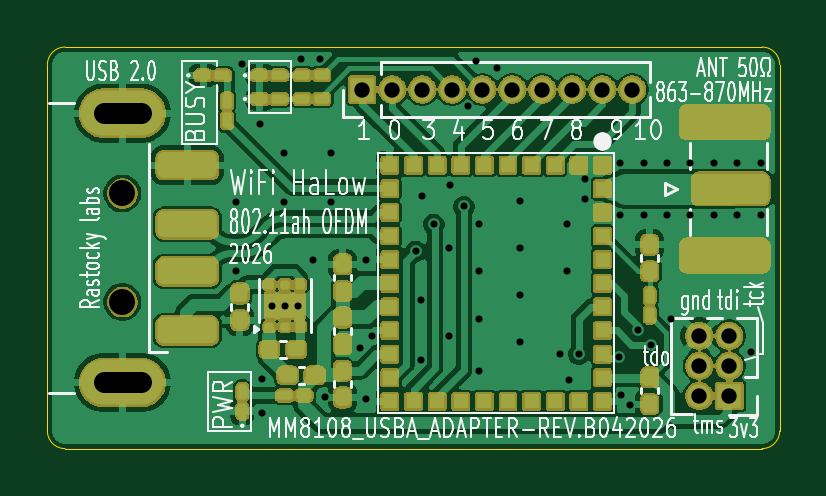
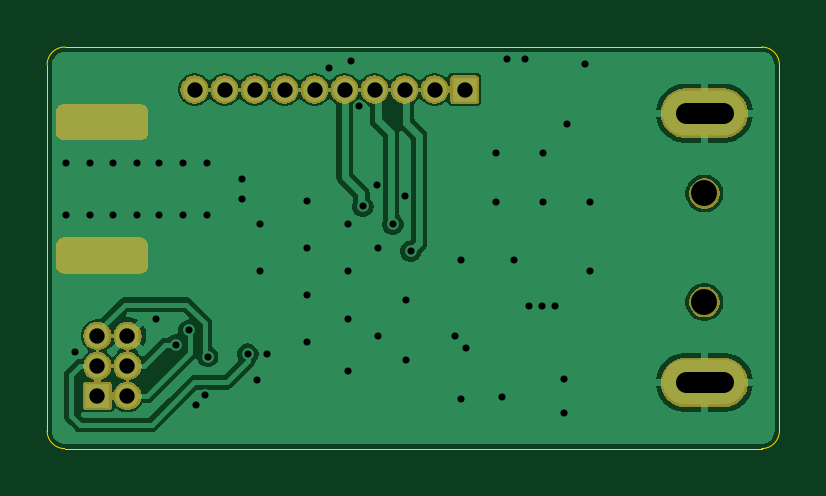
Circuit board: 8 layer files. Board 31.0 x 17.0 mm.
- bottom_copper: usbCarrierMM8108-B_Cu.gbr (35551 bytes)
- bottom_mask: usbCarrierMM8108-B_Mask.gbr (42986 bytes)
- outline: usbCarrierMM8108-Edge_Cuts.gbr (910 bytes)
- top_copper: usbCarrierMM8108-F_Cu.gbr (83490 bytes)
- top_mask: usbCarrierMM8108-F_Mask.gbr (102165 bytes)
- top_silk: usbCarrierMM8108-F_Silkscreen.gbr (68158 bytes)
- drill: usbCarrierMM8108-NPTH-drl.gbr (604 bytes)
- drill: usbCarrierMM8108-PTH-drl.gbr (2788 bytes)

=== bottom_copper: usbCarrierMM8108-B_Cu.gbr (35551 bytes, source omitted) ===
=== bottom_mask: usbCarrierMM8108-B_Mask.gbr (42986 bytes, source omitted) ===
=== outline: usbCarrierMM8108-Edge_Cuts.gbr ===
%TF.GenerationSoftware,KiCad,Pcbnew,10.0.0*%
%TF.CreationDate,2026-04-12T22:52:04+02:00*%
%TF.ProjectId,usbCarrierMM8108,75736243-6172-4726-9965-724d4d383130,rev?*%
%TF.SameCoordinates,PX7cee6c0PY660b0c0*%
%TF.FileFunction,Profile,NP*%
%FSLAX46Y46*%
G04 Gerber Fmt 4.6, Leading zero omitted, Abs format (unit mm)*
G04 Created by KiCad (PCBNEW 10.0.0) date 2026-04-12 22:52:04*
%MOMM*%
%LPD*%
G01*
G04 APERTURE LIST*
%TA.AperFunction,Profile*%
%ADD10C,0.050000*%
%TD*%
G04 APERTURE END LIST*
D10*
X0Y16250030D02*
X-34Y749988D01*
X0Y16250030D02*
G75*
G02*
X750000Y17000000I750000J-30D01*
G01*
X749966Y-12D02*
G75*
G02*
X-12Y749988I34J750012D01*
G01*
X750000Y0D02*
X30249984Y22D01*
X30250016Y16999979D02*
G75*
G02*
X30999979Y16249979I-16J-749979D01*
G01*
X30255613Y16999958D02*
X750000Y17000000D01*
X30999984Y750022D02*
G75*
G02*
X30249984Y16I-749984J-22D01*
G01*
X30999984Y750022D02*
X31000016Y16249979D01*
M02*

=== top_copper: usbCarrierMM8108-F_Cu.gbr (83490 bytes, source omitted) ===
=== top_mask: usbCarrierMM8108-F_Mask.gbr (102165 bytes, source omitted) ===
=== top_silk: usbCarrierMM8108-F_Silkscreen.gbr (68158 bytes, source omitted) ===
=== drill: usbCarrierMM8108-NPTH-drl.gbr ===
%TF.GenerationSoftware,KiCad,Pcbnew,10.0.0*%
%TF.CreationDate,2026-04-12T22:52:30+02:00*%
%TF.ProjectId,usbCarrierMM8108,75736243-6172-4726-9965-724d4d383130,rev?*%
%TF.SameCoordinates,PX7cee6c0PY660b0c0*%
%TF.FileFunction,NonPlated,1,2,NPTH,Drill*%
%TF.FilePolarity,Positive*%
%FSLAX46Y46*%
G04 Gerber Fmt 4.6, Leading zero omitted, Abs format (unit mm)*
G04 Created by KiCad (PCBNEW 10.0.0) date 2026-04-12 22:52:30*
%MOMM*%
%LPD*%
G01*
G04 APERTURE LIST*
%TA.AperFunction,ComponentDrill*%
%ADD10C,1.100000*%
%TD*%
G04 APERTURE END LIST*
D10*
%TO.C,J1*%
X3175000Y10800000D03*
X3175000Y6200000D03*
M02*

=== drill: usbCarrierMM8108-PTH-drl.gbr ===
%TF.GenerationSoftware,KiCad,Pcbnew,10.0.0*%
%TF.CreationDate,2026-04-12T22:52:30+02:00*%
%TF.ProjectId,usbCarrierMM8108,75736243-6172-4726-9965-724d4d383130,rev?*%
%TF.SameCoordinates,PX7cee6c0PY660b0c0*%
%TF.FileFunction,Plated,1,2,PTH,Mixed*%
%TF.FilePolarity,Positive*%
%FSLAX46Y46*%
G04 Gerber Fmt 4.6, Leading zero omitted, Abs format (unit mm)*
G04 Created by KiCad (PCBNEW 10.0.0) date 2026-04-12 22:52:30*
%MOMM*%
%LPD*%
G01*
G04 APERTURE LIST*
%TA.AperFunction,ViaDrill*%
%ADD10C,0.300000*%
%TD*%
%TA.AperFunction,ComponentDrill*%
%ADD11C,0.300000*%
%TD*%
%TA.AperFunction,ComponentDrill*%
%ADD12C,0.650000*%
%TD*%
G04 aperture for slot hole*
%TA.AperFunction,ComponentDrill*%
%ADD13C,0.900000*%
%TD*%
G04 APERTURE END LIST*
D10*
X8000000Y10450000D03*
X8000000Y7500000D03*
X8250000Y16300000D03*
X9000000Y13750000D03*
X9100000Y2950000D03*
X9100000Y1500000D03*
X10000000Y12500000D03*
X10000000Y10450000D03*
X10050000Y6050000D03*
X10750000Y16500000D03*
X11250000Y8000000D03*
X11543983Y16500000D03*
X11757500Y2171628D03*
X12000000Y12500000D03*
X12000000Y10450000D03*
X13250000Y4250000D03*
X13500000Y8000000D03*
X13500000Y2100000D03*
X13750000Y4750000D03*
X15600000Y8350000D03*
X15800000Y6300000D03*
X15800000Y3750000D03*
X15850000Y10700000D03*
X16362500Y9500000D03*
X17000000Y8500000D03*
X17000000Y4750000D03*
X17050000Y11150000D03*
X17632500Y10250000D03*
X17799009Y14498862D03*
X18150000Y16425000D03*
X18250000Y9500000D03*
X18250000Y7500000D03*
X18250000Y5500000D03*
X18250000Y3300000D03*
X19050000Y16100000D03*
X20000000Y10500000D03*
X20000000Y8500000D03*
X20000000Y6500000D03*
X20000000Y4500000D03*
X21700000Y4000000D03*
X22000000Y9500000D03*
X22000000Y7500000D03*
X22100000Y2900000D03*
X22500000Y4000000D03*
X22750000Y11400000D03*
X22750000Y10550000D03*
X24201811Y3898189D03*
X24245337Y12100000D03*
X24250000Y9900000D03*
X24300000Y2250000D03*
X24680331Y1826777D03*
X25000000Y5000000D03*
X25250000Y12081350D03*
X25250000Y9900000D03*
X25540195Y4400000D03*
X26250000Y12081350D03*
X26250000Y9900000D03*
X26400000Y5500000D03*
X27200000Y12100000D03*
X27200000Y9900000D03*
X28200000Y12100000D03*
X28200000Y9900000D03*
X29200000Y12100000D03*
X29200000Y9900000D03*
X29800000Y4100000D03*
X30200000Y12100000D03*
X30200000Y9900000D03*
D11*
%TO.C,U2*%
X9500000Y6050000D03*
X10600000Y6050000D03*
D12*
%TO.C,J4*%
X13330000Y15200000D03*
X14600000Y15200000D03*
X15870000Y15200000D03*
X17140000Y15200000D03*
X18410000Y15200000D03*
X19680000Y15200000D03*
X20950000Y15200000D03*
X22220000Y15200000D03*
X23490000Y15200000D03*
X24760000Y15200000D03*
%TO.C,J3*%
X27600000Y4770000D03*
X27600000Y3500000D03*
X27600000Y2230000D03*
X28870000Y4770000D03*
X28870000Y3500000D03*
X28870000Y2230000D03*
%TO.C,J1*%
D13*
X2375000Y14200000D02*
X3975000Y14200000D01*
X2375000Y2800000D02*
X3975000Y2800000D01*
M02*
